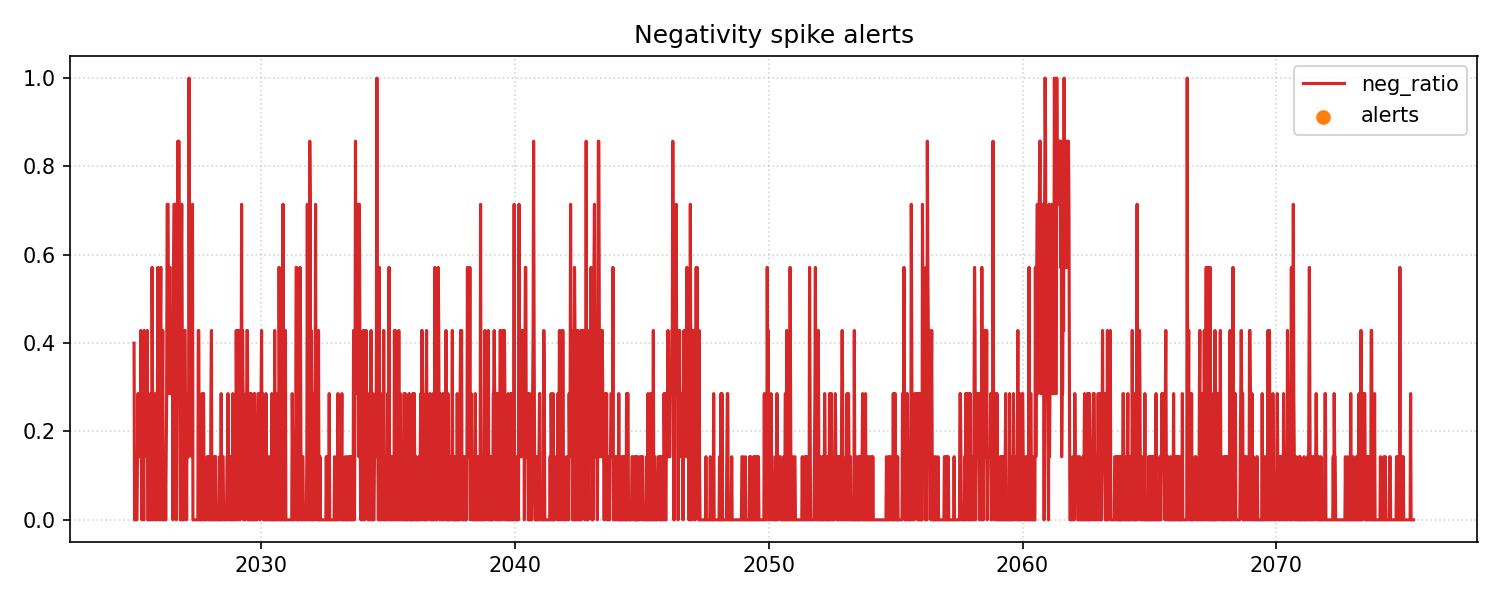

Source data for this figure (header and first rows):
_timestamp, count, pos, neg, neu, avg_score, neg_ratio, pos_ratio, neg_ratio_z, neg_spike_alert
2025-01-05 00:00:00+00:00, 5, 2, 2, 1, 0.0, 0.4, 0.4, , False
2025-01-12 00:00:00+00:00, 7, 4, 0, 3, 0.5714, 0.0, 0.5714, -1.0, False
2025-01-19 00:00:00+00:00, 7, 6, 1, 0, 0.7143, 0.1429, 0.8571, -0.2302, False
2025-01-26 00:00:00+00:00, 7, 6, 0, 1, 0.8571, 0.0, 0.8571, -0.8308, False
2025-02-02 00:00:00+00:00, 7, 6, 0, 1, 0.8571, 0.0, 0.8571, -0.5774, False
2025-02-09 00:00:00+00:00, 7, 4, 0, 3, 0.5714, 0.0, 0.5714, -0.5774, False
2025-02-16 00:00:00+00:00, 7, 3, 0, 4, 0.4286, 0.0, 0.4286, , False
2025-02-23 00:00:00+00:00, 7, 4, 1, 2, 0.4286, 0.1429, 0.5714, 1.732, False
2025-03-02 00:00:00+00:00, 7, 4, 2, 1, 0.2857, 0.2857, 0.5714, 1.508, False
2025-03-09 00:00:00+00:00, 7, 4, 1, 2, 0.4286, 0.1429, 0.5714, 0.0, False
2025-03-16 00:00:00+00:00, 7, 5, 1, 1, 0.5714, 0.1429, 0.7143, -0.5774, False
2025-03-23 00:00:00+00:00, 7, 4, 1, 2, 0.4286, 0.1429, 0.5714, -0.5774, False
2025-03-30 00:00:00+00:00, 7, 2, 2, 3, 0.0, 0.2857, 0.2857, 1.732, False
2025-04-06 00:00:00+00:00, 7, 5, 1, 1, 0.5714, 0.1429, 0.7143, -0.5774, False
2025-04-13 00:00:00+00:00, 7, 3, 3, 1, 0.0, 0.4286, 0.4286, 1.508, False
2025-04-20 00:00:00+00:00, 7, 6, 1, 0, 0.7143, 0.1429, 0.8571, -0.9045, False
2025-04-27 00:00:00+00:00, 7, 7, 0, 0, 1.0, 0.0, 1.0, -1.147, False
2025-05-04 00:00:00+00:00, 7, 6, 1, 0, 0.7143, 0.1429, 0.8571, -0.2294, False
2025-05-11 00:00:00+00:00, 7, 5, 1, 1, 0.5714, 0.1429, 0.7143, 0.5774, False
2025-05-18 00:00:00+00:00, 7, 6, 1, 0, 0.7143, 0.1429, 0.8571, 0.5774, False
2025-05-25 00:00:00+00:00, 7, 7, 0, 0, 1.0, 0.0, 1.0, -1.732, False
2025-06-01 00:00:00+00:00, 7, 4, 3, 0, 0.1429, 0.4286, 0.5714, 1.606, False
2025-06-08 00:00:00+00:00, 7, 6, 1, 0, 0.7143, 0.1429, 0.8571, -0.2294, False
2025-06-15 00:00:00+00:00, 7, 2, 2, 3, 0.0, 0.2857, 0.2857, 0.4472, False
2025-06-22 00:00:00+00:00, 7, 4, 2, 1, 0.2857, 0.2857, 0.5714, 0.0, False
2025-06-29 00:00:00+00:00, 7, 3, 2, 2, 0.1429, 0.2857, 0.4286, 0.5774, False
2025-07-06 00:00:00+00:00, 7, 5, 1, 1, 0.5714, 0.1429, 0.7143, -1.732, False
2025-07-13 00:00:00+00:00, 7, 3, 3, 1, 0.0, 0.4286, 0.4286, 1.414, False
2025-07-20 00:00:00+00:00, 7, 7, 0, 0, 1.0, 0.0, 1.0, -1.342, False
2025-07-27 00:00:00+00:00, 7, 6, 0, 1, 0.8571, 0.0, 0.8571, -0.8165, False
2025-08-03 00:00:00+00:00, 7, 5, 0, 2, 0.7143, 0.0, 0.7143, -0.5774, False
2025-08-10 00:00:00+00:00, 7, 6, 1, 0, 0.7143, 0.1429, 0.8571, 1.732, False
2025-08-17 00:00:00+00:00, 7, 6, 0, 1, 0.8571, 0.0, 0.8571, -0.5774, False
2025-08-24 00:00:00+00:00, 7, 4, 1, 2, 0.4286, 0.1429, 0.5714, 1, False
2025-08-31 00:00:00+00:00, 7, 5, 2, 0, 0.4286, 0.2857, 0.7143, 1.414, False
2025-09-07 00:00:00+00:00, 7, 3, 1, 3, 0.2857, 0.1429, 0.4286, 0.0, False
2025-09-14 00:00:00+00:00, 7, 6, 0, 1, 0.8571, 0.0, 0.8571, -1.414, False
2025-09-21 00:00:00+00:00, 7, 1, 4, 2, -0.4286, 0.5714, 0.1429, 1.521, False
2025-09-28 00:00:00+00:00, 7, 3, 2, 2, 0.1429, 0.2857, 0.4286, 0.169, False
2025-10-05 00:00:00+00:00, 7, 5, 0, 2, 0.7143, 0.0, 0.7143, -0.9045, False
2025-10-12 00:00:00+00:00, 7, 5, 1, 1, 0.5714, 0.1429, 0.7143, -0.5071, False
2025-10-19 00:00:00+00:00, 7, 6, 1, 0, 0.7143, 0.1429, 0.8571, -2.7476618026966054e-16, False
2025-10-26 00:00:00+00:00, 7, 5, 1, 1, 0.5714, 0.1429, 0.7143, 0.5774, False
2025-11-02 00:00:00+00:00, 7, 4, 2, 1, 0.2857, 0.2857, 0.5714, 1.732, False
2025-11-09 00:00:00+00:00, 7, 5, 0, 2, 0.7143, 0.0, 0.7143, -1.414, False
2025-11-16 00:00:00+00:00, 7, 6, 0, 1, 0.8571, 0.0, 0.8571, -0.9045, False
2025-11-23 00:00:00+00:00, 7, 7, 0, 0, 1.0, 0.0, 1.0, -0.5774, False
2025-11-30 00:00:00+00:00, 7, 4, 0, 3, 0.5714, 0.0, 0.5714, , False
2025-12-07 00:00:00+00:00, 7, 2, 2, 3, 0.0, 0.2857, 0.2857, 1.732, False
2025-12-14 00:00:00+00:00, 7, 2, 4, 1, -0.2857, 0.5714, 0.2857, 1.508, False
2025-12-21 00:00:00+00:00, 7, 3, 1, 3, 0.2857, 0.1429, 0.4286, -0.5071, False
2025-12-28 00:00:00+00:00, 7, 3, 2, 2, 0.1429, 0.2857, 0.4286, -0.2294, False
2026-01-04 00:00:00+00:00, 7, 7, 0, 0, 1.0, 0.0, 1.0, -1.183, False
2026-01-11 00:00:00+00:00, 7, 5, 0, 2, 0.7143, 0.0, 0.7143, -0.9045, False
2026-01-18 00:00:00+00:00, 7, 4, 3, 0, 0.1429, 0.4286, 0.5714, 1.347, False
2026-01-25 00:00:00+00:00, 7, 1, 4, 2, -0.4286, 0.5714, 0.1429, 1.26, False
2026-02-01 00:00:00+00:00, 7, 5, 1, 1, 0.5714, 0.1429, 0.7143, -0.6325, False
2026-02-08 00:00:00+00:00, 7, 6, 0, 1, 0.8571, 0.0, 0.8571, -1.265, False
2026-02-15 00:00:00+00:00, 7, 4, 2, 1, 0.2857, 0.2857, 0.5714, 0.169, False
2026-02-22 00:00:00+00:00, 7, 4, 3, 0, 0.1429, 0.4286, 0.5714, 1.342, False
... 2,570 more rows
